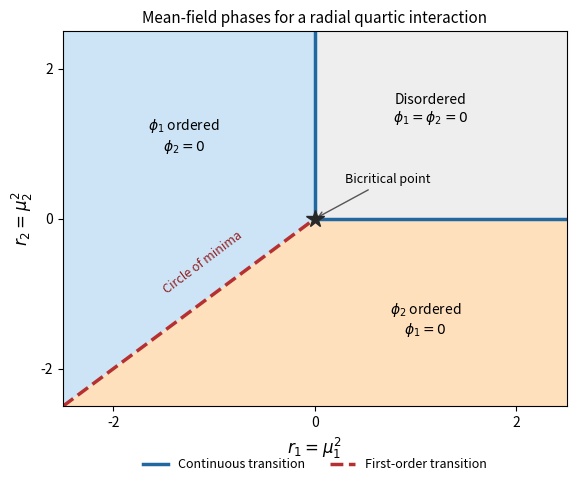

Reproduce this figure in Python.
"""Mean-field phase diagram; Python 3.14.4, matplotlib 3.10.7, numpy 2.3.5.

Writes an opaque 600 x 500 PNG to the current working directory. The shared
Makefile can generate its _media target after central integration of this file.
"""
from pathlib import Path

import matplotlib
matplotlib.use("Agg")
import matplotlib.pyplot as plt
from matplotlib.lines import Line2D
from matplotlib.patches import Polygon

fig, ax = plt.subplots(figsize=(6, 5), dpi=100, facecolor="white")
fig.subplots_adjust(left=.12, right=.96, bottom=.16, top=.91)
L = 2.5
ax.add_patch(Polygon([(0, 0), (L, 0), (L, L), (0, L)], facecolor="#eeeeee"))
ax.add_patch(Polygon([(-L, -L), (-L, L), (0, L), (0, 0)], facecolor="#cde4f6"))
ax.add_patch(Polygon([(-L, -L), (0, 0), (L, 0), (L, -L)], facecolor="#ffe0bc"))
ax.plot([0, 0], [0, L], color="#2268a0", linewidth=2.5)
ax.plot([0, L], [0, 0], color="#2268a0", linewidth=2.5)
ax.plot([-L, 0], [-L, 0], color="#b53030", linewidth=2.5, linestyle="--")
ax.plot([0], [0], marker="*", markersize=13, color="#282828", zorder=5)
ax.text(1.15, 1.45, "Disordered\n" + r"$\phi_1=\phi_2=0$", ha="center", va="center")
ax.text(-1.3, 1.1, r"$\phi_1$ ordered" + "\n" + r"$\phi_2=0$", ha="center", va="center")
ax.text(1.1, -1.35, r"$\phi_2$ ordered" + "\n" + r"$\phi_1=0$", ha="center", va="center")
ax.text(-1.53, -1.0, "Circle of minima", rotation=37, color="#922020", fontsize=9)
ax.annotate("Bicritical point", xy=(0, 0), xytext=(.3, .48), fontsize=9,
            arrowprops={"arrowstyle": "->", "color": "#555555"})
ax.set_xlim(-L, L)
ax.set_ylim(-L, L)
ax.set_xlabel(r"$r_1=\mu_1^2$", fontsize=12)
ax.set_ylabel(r"$r_2=\mu_2^2$", fontsize=12)
ax.set_xticks([-2, 0, 2])
ax.set_yticks([-2, 0, 2])
ax.set_title("Mean-field phases for a radial quartic interaction", fontsize=11)
handles = [Line2D([], [], color="#2268a0", linewidth=2.5, label="Continuous transition"),
           Line2D([], [], color="#b53030", linewidth=2.5, linestyle="--", label="First-order transition")]
fig.legend(handles=handles, loc="lower center", bbox_to_anchor=(.54, .008), ncol=2, frameon=False, fontsize=9)
fig.savefig(Path.cwd() / "paper-303-phase-diagram.png", dpi=100, facecolor="white", transparent=False)
plt.close(fig)
